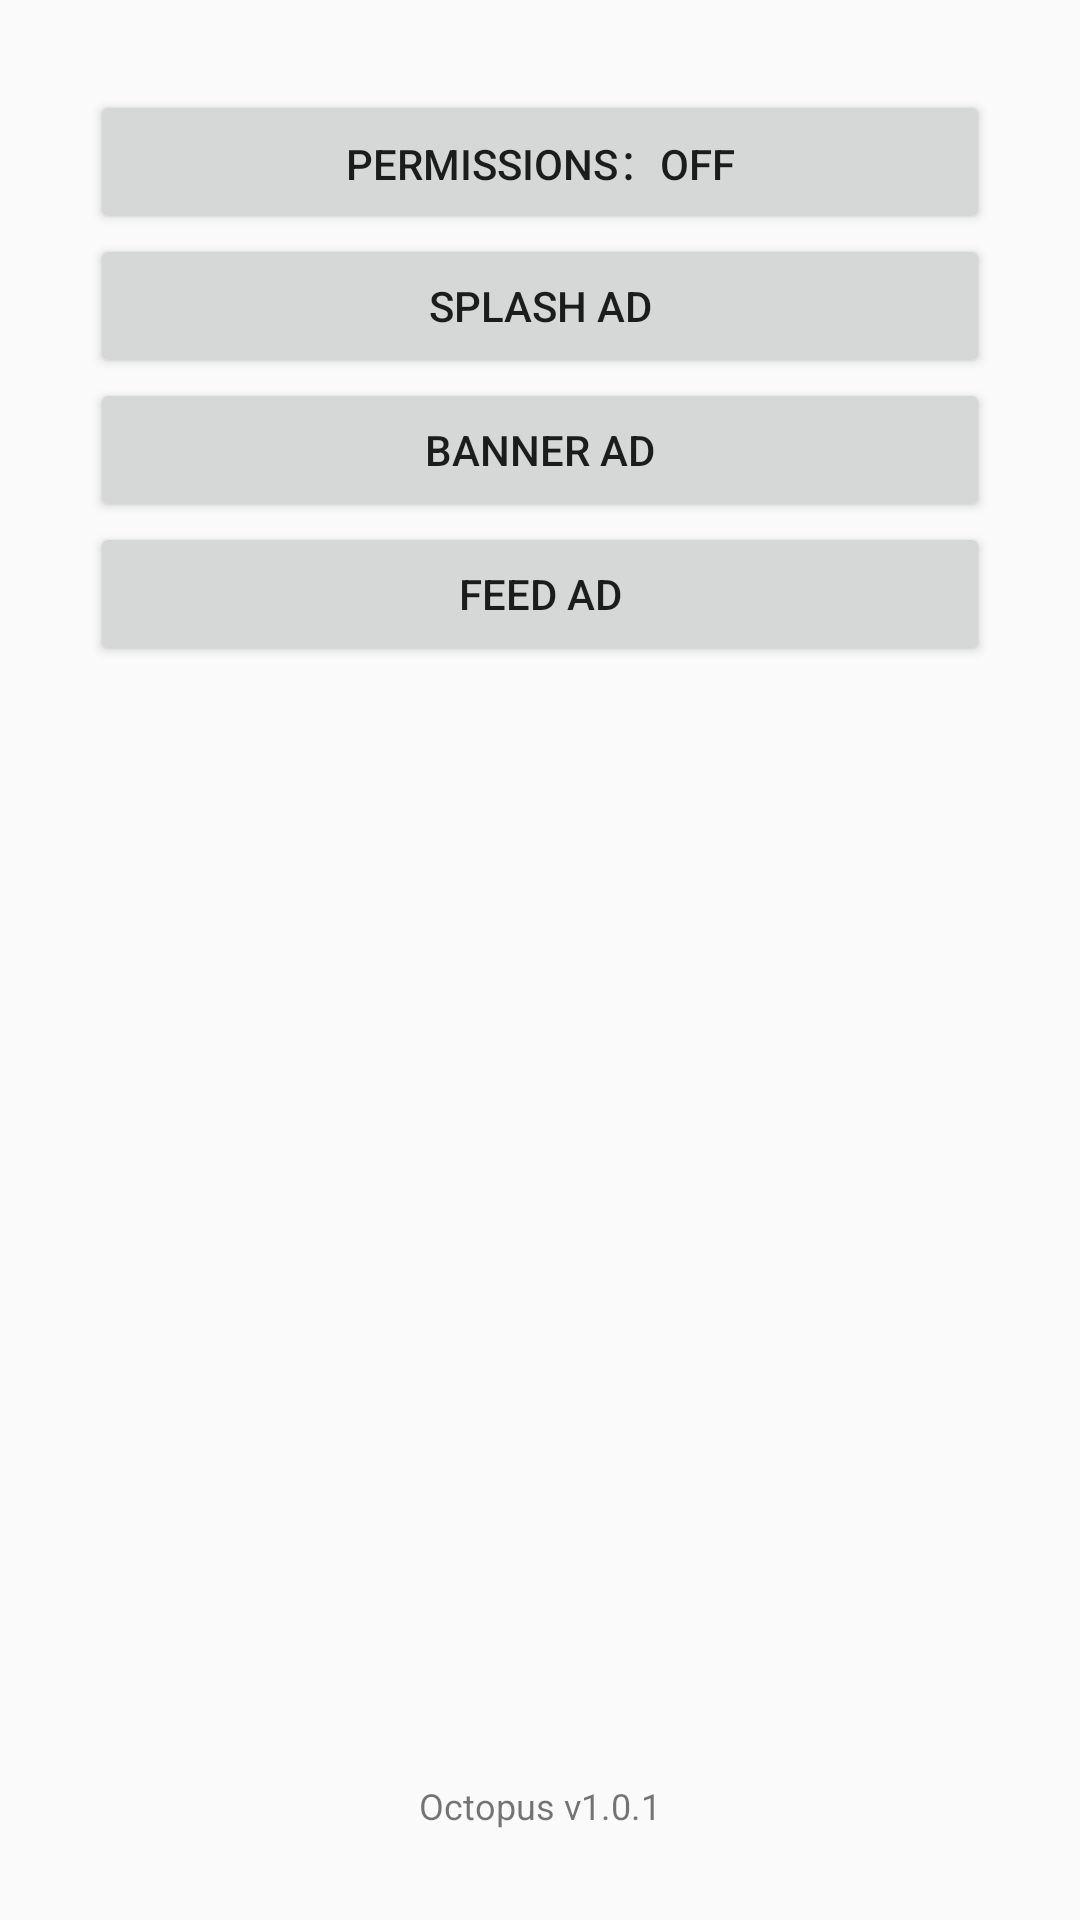

Layout XML and referenced resources for this Android screen:
<!-- AndroidManifest.xml: application theme AppTheme -->
<!-- res/layout/activity_main.xml -->
<?xml version="1.0" encoding="utf-8"?>
<layout>

    <LinearLayout xmlns:android="http://schemas.android.com/apk/res/android"
        xmlns:app="http://schemas.android.com/apk/res-auto"
        xmlns:tools="http://schemas.android.com/tools"
        android:layout_width="match_parent"
        android:layout_height="match_parent"
        android:gravity="center_horizontal"
        android:orientation="vertical"
        android:padding="30dp"
        tools:context=".MainActivity">

        <Button
            android:id="@+id/btn_permission"
            android:layout_width="match_parent"
            android:layout_height="wrap_content"
            android:onClick="onClick"
            android:text="PERMISSIONS：OFF" />

        <Button
            android:id="@+id/btn_splash"
            android:layout_width="match_parent"
            android:layout_height="wrap_content"
            android:onClick="onClick"
            android:text="Splash AD" />

        <Button
            android:id="@+id/btn_banner"
            android:layout_width="match_parent"
            android:layout_height="wrap_content"
            android:onClick="onClick"
            android:text="Banner AD" />

        <Button
            android:id="@+id/btn_feed"
            android:layout_width="match_parent"
            android:layout_height="wrap_content"
            android:onClick="onClick"
            android:text="FEED AD" />

        
        <TextView
            android:layout_width="wrap_content"
            android:layout_height="0dp"
            android:layout_weight="1"
            android:gravity="bottom"
            android:text="Octopus v1.0.1"
            android:textSize="12sp" />

    </LinearLayout>
</layout>
<!-- resources referenced by this layout -->
<resources>
  <style name="AppTheme" parent="Base.Theme.AppCompat.Light.DarkActionBar">
          
          <item name="colorPrimary">@color/colorPrimary</item>
          <item name="colorPrimaryDark">@color/colorPrimaryDark</item>
          <item name="colorAccent">@color/colorAccent</item>
          
          
          
      </style>
  <color name="colorPrimary">#008577</color>
  <color name="colorPrimaryDark">#00574B</color>
  <color name="colorAccent">#D81B60</color>
</resources>
